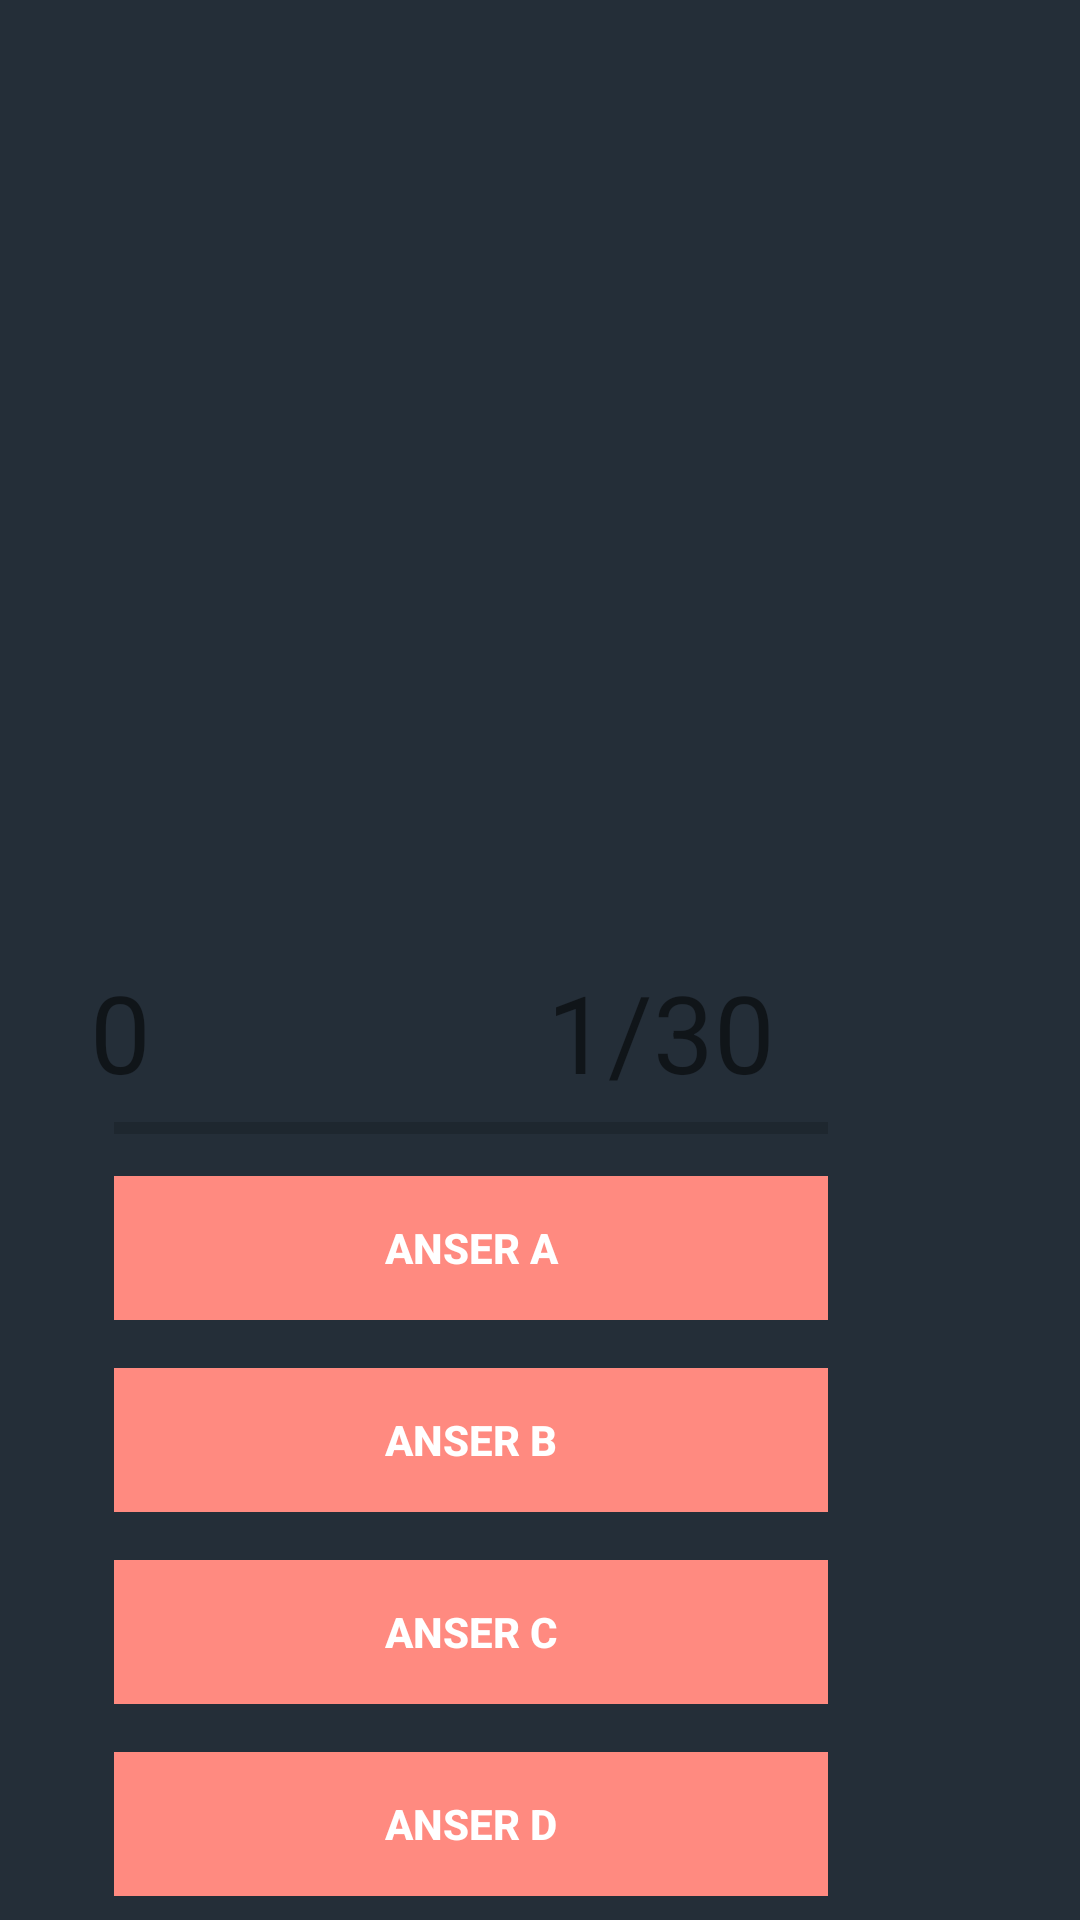

This screen was rendered from an Android layout file. Write that file and the resources it references.
<!-- AndroidManifest.xml: application theme AppTheme -->
<!-- res/layout/activity_playing.xml -->
<?xml version="1.0" encoding="utf-8"?>
<RelativeLayout xmlns:android="http://schemas.android.com/apk/res/android"
    xmlns:tools="http://schemas.android.com/tools"
    android:layout_width="match_parent"
    android:layout_height="match_parent"
    android:background="@color/backgroundpage"
    tools:context="com.example.example.flag_sys.Playing">

    <RelativeLayout

        android:layout_marginLeft="30dp"
        android:layout_marginRight="30dp"
        android:background="@drawable/round_corner"
        android:elevation="4dp"
        android:paddingTop="20dp"

        android:layout_width="wrap_content"
        android:layout_height="wrap_content"
        android:layout_alignParentTop="true"
        >

        <LinearLayout

            android:orientation="vertical"
            android:id="@+id/btnGroup"
            android:paddingTop="10dp"
            android:layout_width="fill_parent"
            android:layout_height="wrap_content"
            android:layout_alignParentBottom="true"
            android:layout_alignParentEnd="true"
            android:layout_marginEnd="46dp">
            <LinearLayout
                android:weightSum="2"
                android:orientation="horizontal"
                android:layout_width="match_parent"
                android:layout_height="wrap_content">
                
                <TextView
                    android:id="@+id/txtScore"
                    android:layout_weight="1"
                    android:background="@drawable/button_bord"
                    android:layout_gravity="center"
                    android:text="0"
                    android:textSize="36dp"


                    android:layout_width="0dp"
                    android:layout_height="wrap_content" />

                <TextView
                    android:id="@+id/txtQuestion"
                    android:background="@drawable/button_bord"
                    android:layout_weight="1"
                    android:gravity="center"
                    android:text="1/30"
                    android:textSize="36sp"
                    android:layout_width="0dp"
                    android:layout_height="wrap_content" />
            </LinearLayout>

            <ProgressBar
                android:id="@+id/progressBar"
                style="@style/Widget.AppCompat.ProgressBar.Horizontal"
                android:layout_marginLeft="8dp"
                android:layout_marginRight="8dp"
                android:max="5"
                android:layout_width="match_parent"
                android:layout_height="wrap_content" />

            <Button
            android:id="@+id/btnAnswerA"
            style="@style/Widget.AppCompat.Button.Borderless"
            android:layout_width="match_parent"
            android:layout_height="wrap_content"
            android:layout_margin="8dp"
            android:background="#ff8a80"
            android:foreground="?android:attr/selectableItemBackground"
            android:text="Anser A"
            android:textColor="#FFFFFF"
            android:textStyle="bold"




            />
            <Button
                android:id="@+id/btnAnswerB"
                style="@style/Widget.AppCompat.Button.Borderless"
                android:layout_width="match_parent"
                android:layout_height="wrap_content"
                android:layout_margin="8dp"
                android:background="#ff8a80"
                android:foreground="?android:attr/selectableItemBackground"
                android:text="Anser B"
                android:textColor="#FFFFFF"
                android:textStyle="bold"




                />
            <Button
                android:id="@+id/btnAnswerC"
                style="@style/Widget.AppCompat.Button.Borderless"
                android:layout_width="match_parent"
                android:layout_height="wrap_content"
                android:layout_margin="8dp"
                android:background="#ff8a80"
                android:foreground="?android:attr/selectableItemBackground"
                android:text="Anser C"
                android:textColor="#FFFFFF"
                android:textStyle="bold"




                />
            <Button
                android:id="@+id/btnAnswerD"
                style="@style/Widget.AppCompat.Button.Borderless"
                android:layout_width="match_parent"
                android:layout_height="wrap_content"
                android:layout_margin="8dp"
                android:background="#ff8a80"
                android:foreground="?android:attr/selectableItemBackground"
                android:text="Anser D"
                android:textColor="#FFFFFF"
                android:textStyle="bold"




                />

        </LinearLayout>

        <ImageView
            android:id="@+id/question_flag"
            android:layout_width="300dp"
            android:layout_height="200dp"
            android:background="@drawable/united_states_of_america"
            android:gravity = "center"
            android:layout_above="@+id/btnGroup"
            android:layout_alignParentStart="true" />
    </RelativeLayout>
</RelativeLayout>
<!-- resources referenced by this layout -->
<resources>
  <color name="backgroundpage">#242E38</color>
  <!-- drawable round_corner (drawable) -->
  <?xml version="1.0" encoding="utf-8"?>
  <selector xmlns:android="http://schemas.android.com/apk/res/android">
  <solid android:color="#FFFFFF"/>
      <stroke android:width="1dip" android:color="#1e1e1e"/>
      <corners android:radius="10dip"/>
      <padding android:left="0dip" android:right = "0dip" android:top = "0dip" android:bottom="0dip"/>
  </selector>
  <style name="AppTheme" parent="Theme.AppCompat.Light.DarkActionBar">
          
          <item name="colorPrimary">@color/colorPrimary</item>
          <item name="colorPrimaryDark">@color/colorPrimaryDark</item>
          <item name="colorAccent">@color/colorAccent</item>
      </style>
  <color name="colorPrimary">#3F51B5</color>
  <color name="colorPrimaryDark">#303F9F</color>
  <color name="colorAccent">#FF4081</color>
</resources>
